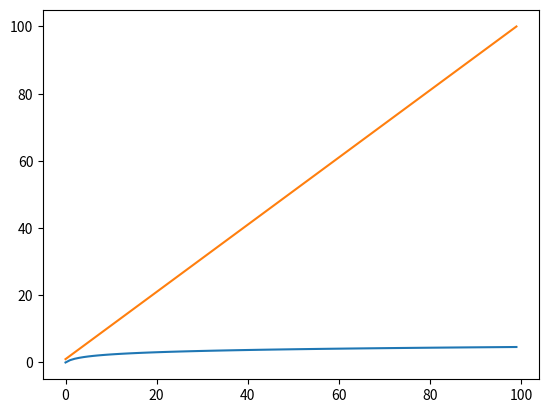

Source code (Python):
import matplotlib.pyplot as plt
from math import log


plt.plot([log(n) for n in range(1, 101)])
plt.plot([n for n in range(1, 101)])
plt.show()
